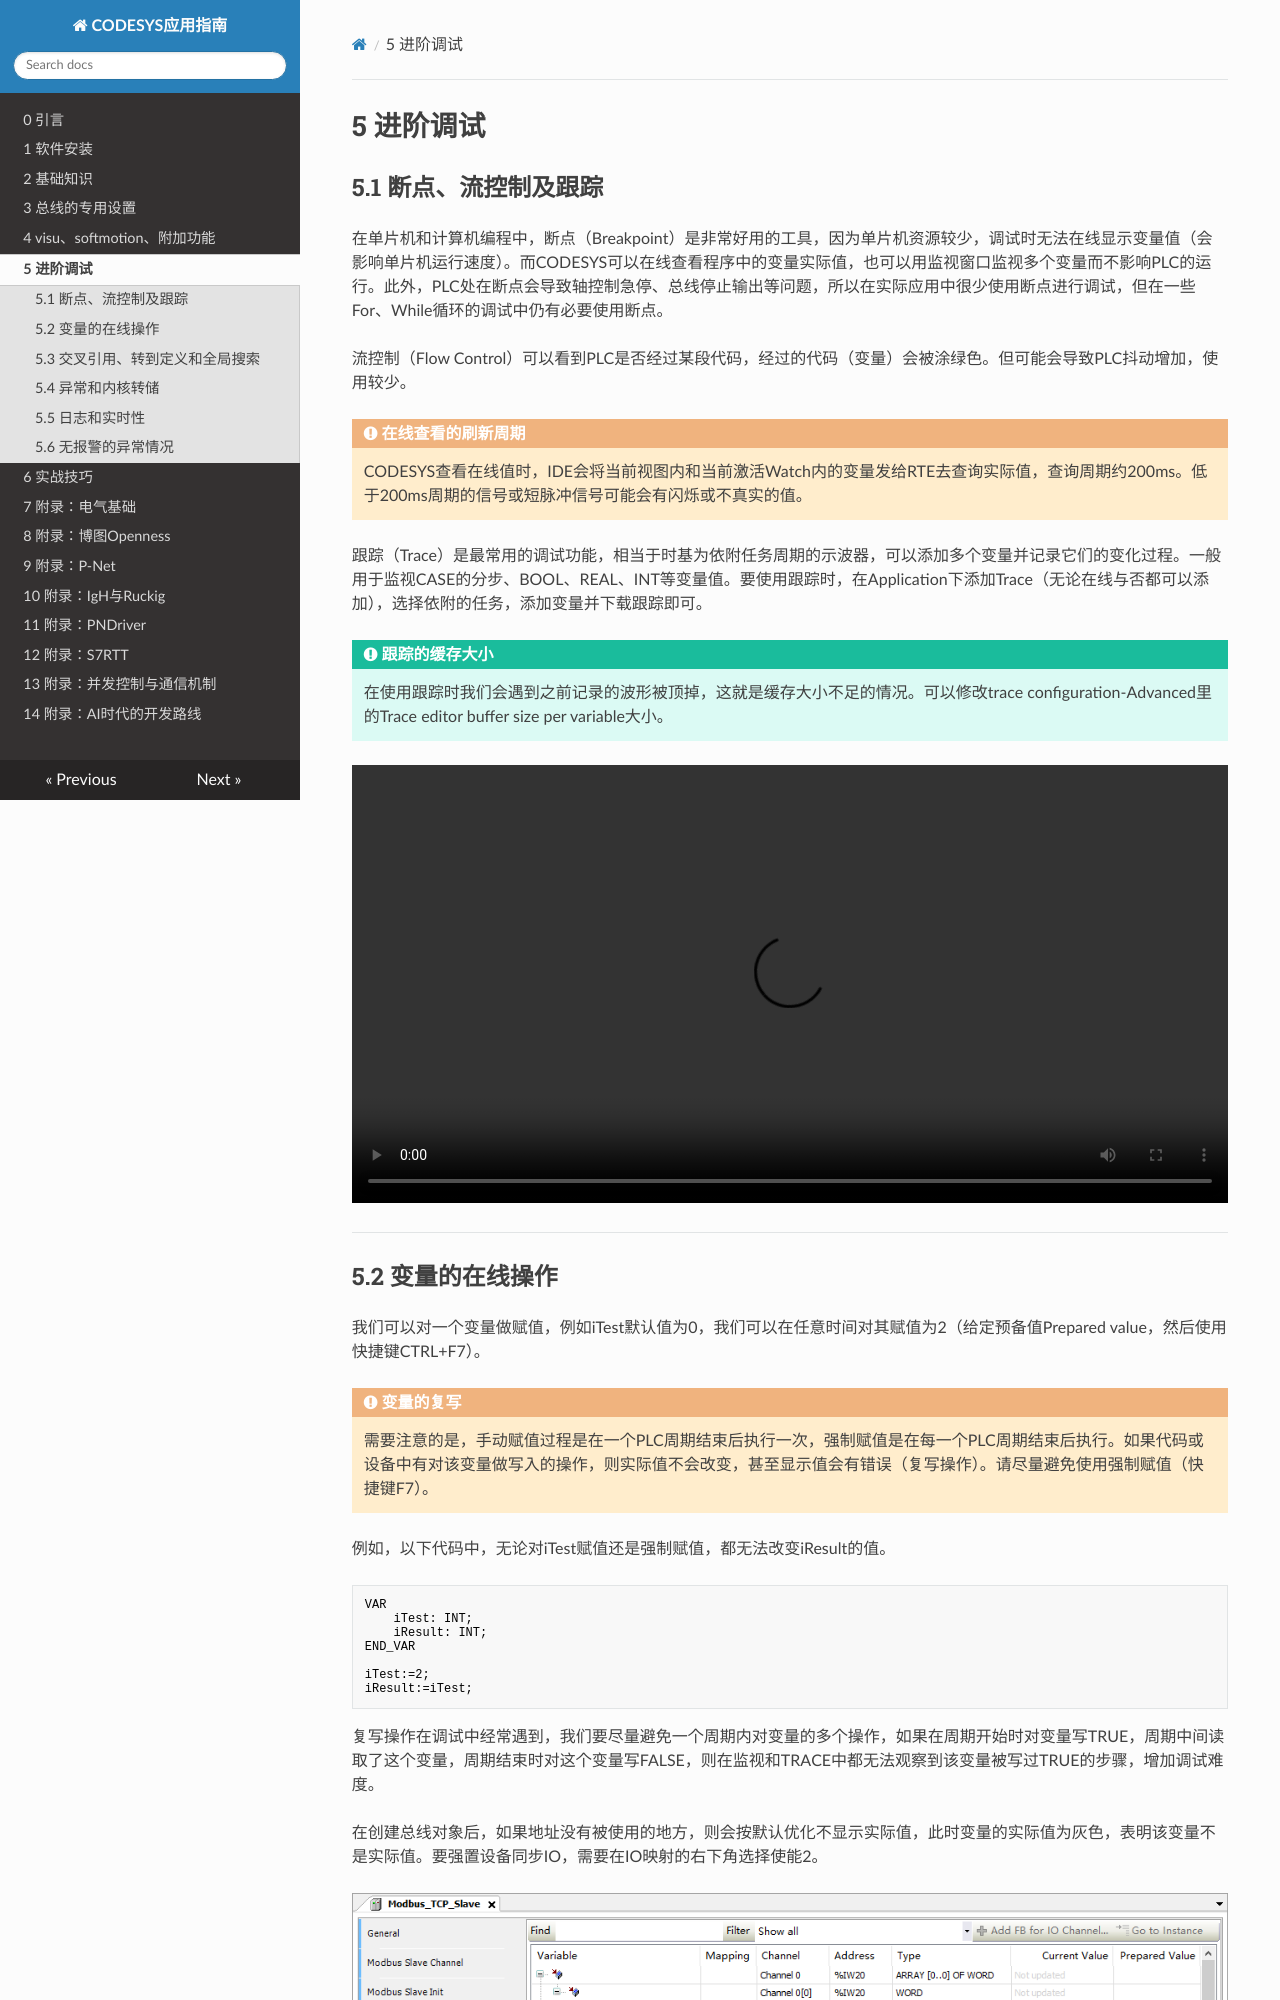

repository: feecat/codesyshelp · page: chapter_5/index.html · generator: mkdocs

# 5 进阶调试

## 5.1 断点、流控制及跟踪

在单片机和计算机编程中，断点（Breakpoint）是非常好用的工具，因为单片机资源较少，调试时无法在线显示变量值（会影响单片机运行速度）。而CODESYS可以在线查看程序中的变量实际值，也可以用监视窗口监视多个变量而不影响PLC的运行。此外，PLC处在断点会导致轴控制急停、总线停止输出等问题，所以在实际应用中很少使用断点进行调试，但在一些For、While循环的调试中仍有必要使用断点。

流控制（Flow Control）可以看到PLC是否经过某段代码，经过的代码（变量）会被涂绿色。但可能会导致PLC抖动增加，使用较少。

WARNING: **在线查看的刷新周期**
CODESYS查看在线值时，IDE会将当前视图内和当前激活Watch内的变量发给RTE去查询实际值，查询周期约200ms。低于200ms周期的信号或短脉冲信号可能会有闪烁或不真实的值。

跟踪（Trace）是最常用的调试功能，相当于时基为依附任务周期的示波器，可以添加多个变量并记录它们的变化过程。一般用于监视CASE的分步、BOOL、REAL、INT等变量值。要使用跟踪时，在Application下添加Trace（无论在线与否都可以添加），选择依附的任务，添加变量并下载跟踪即可。

TIP: **跟踪的缓存大小**
在使用跟踪时我们会遇到之前记录的波形被顶掉，这就是缓存大小不足的情况。可以修改trace configuration-Advanced里的Trace editor buffer size per variable大小。

<video width="100%" controls>
  <source src="../images/5-1.mp4" type="video/mp4">
</video>

----

## 5.2 变量的在线操作

我们可以对一个变量做赋值，例如iTest默认值为0，我们可以在任意时间对其赋值为2（给定预备值Prepared value，然后使用快捷键CTRL+F7）。

WARNING: **变量的复写**
需要注意的是，手动赋值过程是在一个PLC周期结束后执行一次，强制赋值是在每一个PLC周期结束后执行。如果代码或设备中有对该变量做写入的操作，则实际值不会改变，甚至显示值会有错误（复写操作）。请尽量避免使用强制赋值（快捷键F7）。

例如，以下代码中，无论对iTest赋值还是强制赋值，都无法改变iResult的值。

```iecst
VAR
	iTest: INT;
	iResult: INT;
END_VAR

iTest:=2;
iResult:=iTest;
```

复写操作在调试中经常遇到，我们要尽量避免一个周期内对变量的多个操作，如果在周期开始时对变量写TRUE，周期中间读取了这个变量，周期结束时对这个变量写FALSE，则在监视和TRACE中都无法观察到该变量被写过TRUE的步骤，增加调试难度。

在创建总线对象后，如果地址没有被使用的地方，则会按默认优化不显示实际值，此时变量的实际值为灰色，表明该变量不是实际值。要强置设备同步IO，需要在IO映射的右下角选择使能2。

![](./images/5-2.png)
